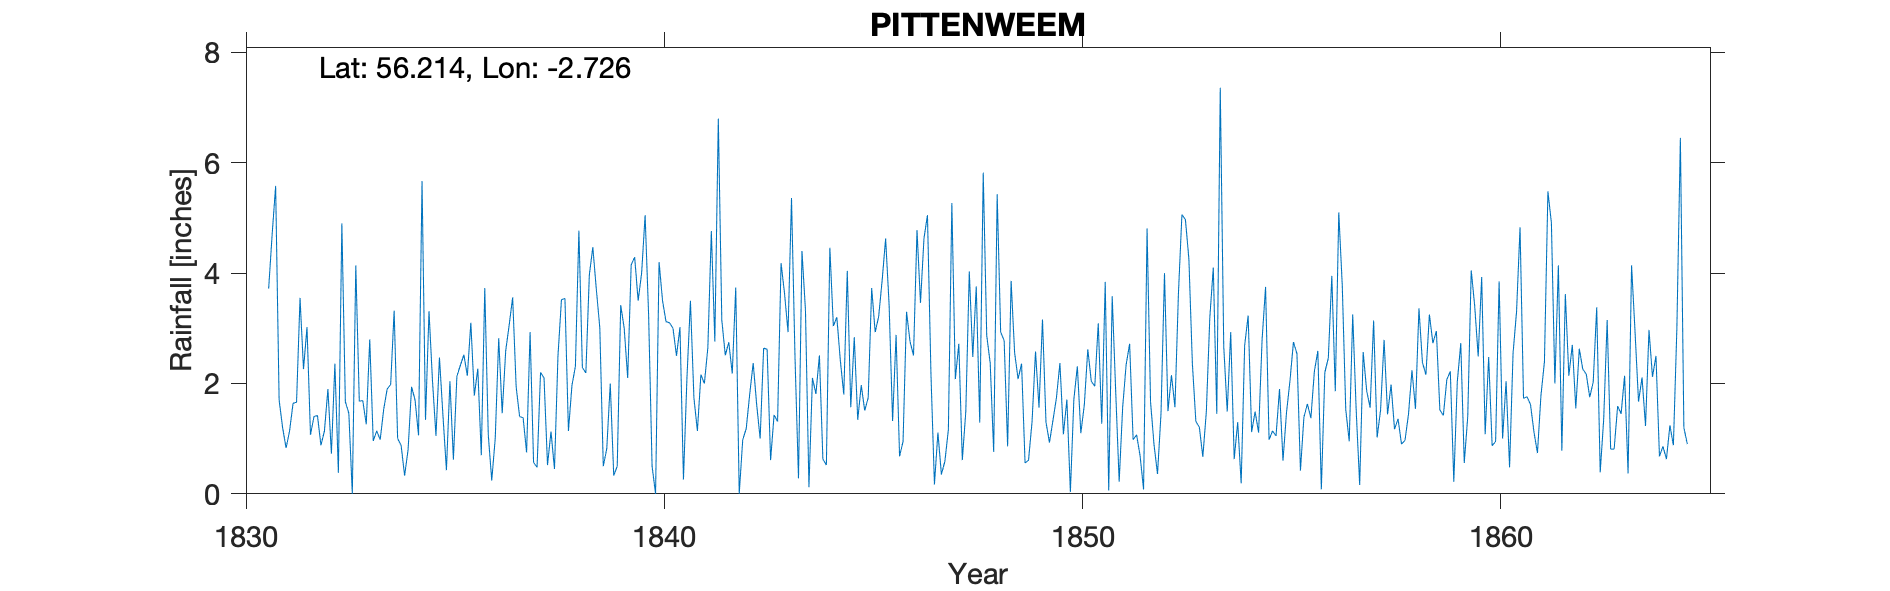

Data behind this chart, as committed beside it:
PITTENWEEM, , , , , , , , , , , , , , , , , , , , , , , 
Grid ref, NO551026, Long, -2.726, Lat, 56.21, Elevation, 75, ft, , , , , , , , , , , , , , , 
Station no, RR1004, , , , , , , , , , , , , , , , , , , , , , 
, 1830, 1831, 1832, 1833, 1834, 1835, 1836, 1837, 1838, 1839, 1840, 1841, 1842, 1843, 1844, 1845, 1846, 1847, 1848, 1849, 1850, 1851, 1852
January, , 3.72, 1.07, 0, 3.32, 1.05, 2.27, 1.4, 3.52, 0.5, 5.05, 2.1, 2.75, 0.61, 2.1, 2.84, 2.88, 1.11, 1.29, 2.36, 1.08, 3.84, 4.81
February, , 4.7, 1.4, 4.14, 1, 2.47, 0.7, 1.38, 3.54, 0.82, 3.25, 3.5, 2.18, 1.43, 1.81, 1.34, 0.68, 0.35, 5.82, 0.56, 1.71, 0.06, 1.67
March, , 5.58, 1.42, 1.68, 0.88, 1.42, 3.73, 0.75, 1.14, 2, 0.5, 1.74, 3.74, 1.31, 2.51, 1.97, 0.95, 0.59, 2.87, 0.61, 0.03, 3.58, 0.89
April, , 1.7, 0.88, 1.69, 0.33, 0.43, 1.08, 2.93, 1.96, 0.33, 0, 1.14, 0, 4.18, 0.63, 1.51, 3.3, 1.16, 2.37, 1.3, 1.71, 1.86, 0.36
May, , 1.2, 1.14, 1.26, 0.8, 2.04, 0.24, 0.57, 2.31, 0.5, 4.2, 2.16, 0.98, 3.63, 0.52, 1.74, 2.76, 5.27, 0.76, 2.58, 2.31, 0.22, 1.45
June, , 0.83, 1.9, 2.8, 1.94, 0.62, 1, 0.48, 4.77, 3.42, 3.5, 2, 1.18, 2.93, 4.46, 3.73, 2.51, 2.08, 5.43, 1.56, 1.1, 1.57, 4
July, , 1.14, 0.73, 0.96, 1.7, 2.13, 2.82, 2.2, 2.29, 3, 3.12, 2.65, 1.8, 5.36, 3.04, 2.93, 4.78, 2.72, 2.93, 3.16, 1.61, 2.34, 1.5
August, , 1.64, 2.36, 1.14, 1.06, 2.33, 1.46, 2.1, 2.19, 2.1, 3.1, 4.76, 2.37, 2.48, 3.2, 3.21, 3.46, 0.61, 2.78, 1.3, 2.62, 2.72, 2.15
September, , 1.66, 0.38, 0.98, 5.67, 2.52, 2.59, 0.52, 3.97, 4.15, 3, 2.76, 1.62, 0.28, 2.42, 3.87, 4.63, 1.49, 0.86, 0.93, 2.04, 0.98, 1.57
October, , 3.55, 4.9, 1.53, 1.34, 2.14, 3.06, 1.13, 4.47, 4.29, 2.5, 6.8, 1, 4.4, 1.8, 4.63, 5.05, 4.03, 3.86, 1.33, 1.95, 1.07, 3.63
November, , 2.26, 1.67, 1.9, 3.31, 3.1, 3.56, 0.45, 3.71, 3.5, 3.02, 3.15, 2.64, 3.33, 4.04, 3.42, 2.18, 2.48, 2.56, 1.74, 3.09, 0.69, 5.06
December, , 3.02, 1.46, 1.98, 2.05, 1.78, 1.94, 2.5, 3.01, 4, 0.26, 2.51, 2.62, 0.12, 1.57, 1.32, 0.17, 3.76, 2.08, 2.37, 1.27, 0.08, 4.97
Total, , 31, 19.31, 20.06, 23.4, 22.03, 24.45, 16.41, 36.88, 28.61, 31.5, 35.27, 22.88, 30.06, 28.1, 32.51, 33.35, 25.65, 33.61, 19.8, 20.52, 19.01, 32.06
February 1850 added as 1.71, , , , , , , , , , , , , , , , , , , , , , , 
